pico-8 play session: hold ← + tap ❎

[t = 1 s] hold ← ~1s, tap ❎ ~2×
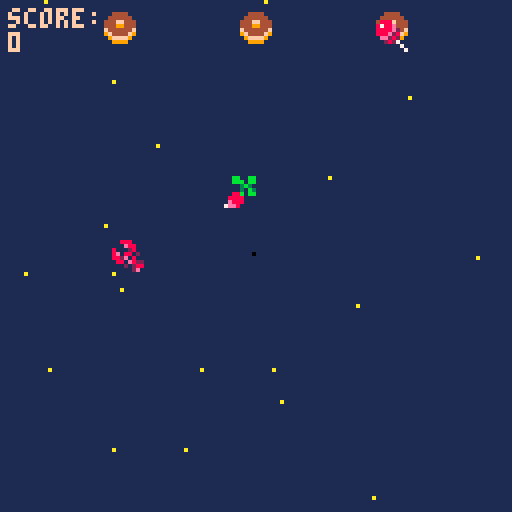
[t = 2 s] hold ← ~2s, tap ❎ ~4×
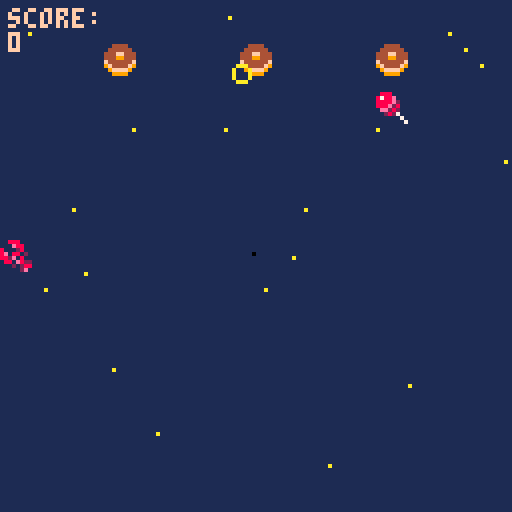
[t = 4 s] hold ← ~4s, tap ❎ ~7×
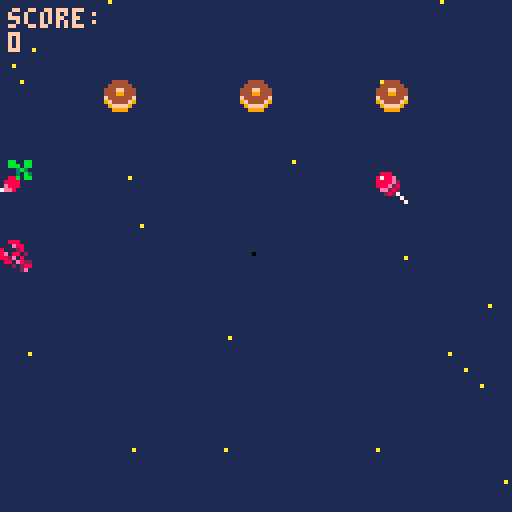
[t = 6 s] hold ← ~6s, tap ❎ ~10×
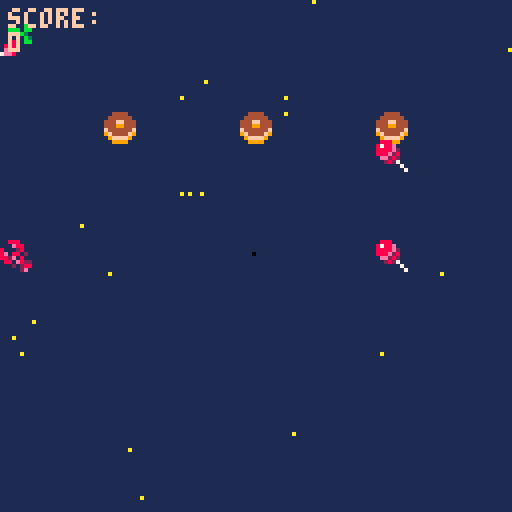
[t = 8 s] hold ← ~8s, tap ❎ ~14×
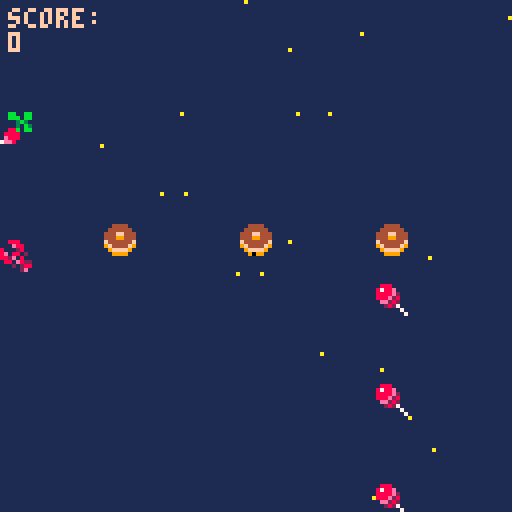

pico-8 cartridge
version 29
__lua__
function _init()
	--menu
	scene="menu"
	x=63
	y=63
 p={x=60,y=60,speed=4} --creation p:player
 -- fin menu
 bullets={} --tirs 
 enemies={}
 ebullets={} --creation projectile
 rand=flr(rnd(4))
 explosions={}
 create_stars()
 score=0
 state=0 --etat de scene de jeu: combat/menu/ game over
	gun_timer=5
	gun_cooldown=45
end

--menu erreurs si deplacemt
function update_menu()
  if btnp(❎) then scene="game"
  end
end

function draw_menu()
	cls()
	print("welcome, padawan!",30,33)
	print("press ❎ to start",30,63)
end
--fin menu
function _update60()
 if scene=="menu" then 
 update_menu()
 elseif scene=="game" then 
 if(state==0) update_game()	
 if(state==1) update_gameover()	
 end
end


function _draw()
 if scene=="menu" then
 draw_menu()
 elseif scene=="game" then
  if(state==0) draw_game()
	 if(state==1) draw_gameover()
 end
end

function update_game()
	update_player()
	update_bullets()
	update_ebullets()
	update_stars()
	if #enemies==0 then --hashtag appelle les valeurs du tableau
		spawn_enemies(2+ceil(rnd(3)))--nb aleatoire de foes  -- interaction spr
	end
	update_enemies()
	countdown()
	--if rand then eshoot() end

	update_explosions()
	--state=1
end

function draw_game()
 --affichage couleur fond d'ecran
 cls(1)
 --stars
 for s in all(stars) do
 	pset(s.x,s.y,s.col)
 end
 --vaisseau
 --spr(33,p.x,p.y,2,2) --p pour player
 spr(32,p.x,p.y)
 -- enemies
 for e in all(enemies) do
  spr(6,e.x,e.y)
 end
 --explosions
draw_explosions()
 --bullets
 for b in all(bullets) do --boucle balle
 	spr(26,b.x,b.y)
 end  
 --ebullets
  for eb in all(ebullets) do --boucle balle
 	spr(22,eb.x,eb.y)
 end  
 --score
 --print("texte",x,y,couleur)
 print("score:\n"..score,2,2,15)
 -- :\n permet d'aller a la ligne
 -- .. concatenation
 -- print("score:",2,2,15) 
 -- print(score,2,8,10)
end
-->8
--shoot
function shoot()--tableau
	new_bullet={ --creation projectile
	x=p.x,
	y=p.y,
	speed=2
	} 
	 add(bullets,new_bullet)-- ajouter elts dans tableau
	 sfx(0) -- son tir
end
   
function update_bullets() --maj position projection balle
	for b in all(bullets)  do
	b.y-=b.speed
	 if b.y<-8 then --supprime les balles en ht d'ecran pour ne pas tuer les enemies a venir
	 del(bullets,b)
	 end
	end	
end

 function eshoot()   	   
	new_ebullet={ --creation projectile
	x=new_enemy.x,
	y=new_enemy.y,
	speed=1
	} 
	 add(ebullets,new_ebullet)
	 -- ajouter elts dans tableau
sfx(1) -- son tir
end


function update_ebullets() --maj position projection balle
	for eb in all(ebullets)  do
	eb.y+=eb.speed
	 if eb.y<-8 then --supprime les balles en ht d'ecran pour ne pas tuer les enemies a venir
	 del(ebullets,eb)
	 end
	end	
end

function countdown()
	gun_timer-=1
	if gun_timer==0 then	eshoot()
	if gun_timer==0 then gun_timer=gun_cooldown
	--if gun_timer==0 then 
	--elseif gun_time>0 then gun_timer==gun_cooldown
end
	end
	end
-->8
--stars
function create_stars()
  stars={}
  for i=1,20  do --scope boucle qui tourne de 1 a 20
  local new_star={
    x=rnd(128),
    y=rnd(128),
    col=10,
    speed=4
    }
   add(stars,new_star)
  end	
end
   
function update_stars()
 for s in all(stars) do  -- s pour chaque star
 s.y+=s.speed
  if s.y>128 then
  s.y=0
  s.x=rnd(128)  	
  end		
 end
end



-->8
--enemies
function spawn_enemies(nbf)--chiffrer les foes
	gap=(128-8*nbf)/(nbf+1) --espacement foes ecran/ +1 espace /8 taille spr
	 for i=1,nbf do --i=ecart
	 new_enemy={
	 x=gap*i+8*(i-1),
	 y=-20,
	 life=4
 	}
	add (enemies,new_enemy) 	
	end
end
   
function update_enemies ()
	for e in all(enemies) do
	e.y+=0.45 -- vitesse descente enemies 
	 if e.y > 128 then
		del(enemies,e) -- supprime les enemies du bas de l'ecran
	 end 
	--collision
   for b in all(bullets) do
	   if collision(e,b) then
	   create_explosion(b.x+4,b.y+2)--4 et 2 centre l'explosion
	   del(bullets,b) -- supprime les balles    
	   -- decompte vies	
	   e.life-=1
	    if e.life==0 then
		   del (enemies,e) --supprime l'ennemi une fois canne
		    score+=100 --score points
	    end
	   end
	  end
	 end
 end
 
 -- function enemiesshoot()
 --	for e in all(enemies) do eshoot()
 --end
 --end
-->8
--collision
function collision(a,b)--calculer les espaces libres pour deduire une collision
	if a.x>b.x+8
	or a.y>b.y+8
	or a.x+8<b.x
	or a.y+8<b.y then
		return false
		else
		return true
		--ou
		--return not (a.x>b.x+8
				  -- or a.y>b.y+8
			   -- or a.x+8<b.x
			   -- or a.y+8<b.y
	end
	end
-->8
--explosions
function create_explosion(x,y)
	sfx(2)
	add(explosions,{x=x,
					y=y,
					timer=0}) --x et y permettent de prendre differentes valeurs dans la fonction	
end
   
function update_explosions()
	for ex in all(explosions) do
	ex.timer+=1
	 if ex.timer==13 then
		del(explosions,ex)
	 end 
 end
end
   
function draw_explosions()--cercle d'explosion
circ(x,y,rayon,color)
	for ex in all(explosions) do
	circ(ex.x,ex.y,ex.timer/2,--taille du cercle
	8+ex.timer%3)	--halo de couoleur
	end
end
-->8

-->8
-- player
function update_player()
	if (btn(➡️)) and p.x<120 then p.x+=p.speed end --player speed
	if (btn(⬅️)) and p.x>0	then p.x-=p.speed	end
 if (btn(⬆️)) and p.y>0	then p.y-=p.speed end
 if (btn(⬇️)) and p.y<120	then p.y+=p.speed end
 if (btnp(❎)) shoot() --btnp=intervalle tir

-- fais mourir player en cas de collision
-- enclenche une reinitialisation		
for e in all(enemies) do
	if collision(e,p) then state=1
end
end
end

-->8
--game over
function update_gameover()
--state=0
if (btn(🅾️)) _init()
end

function draw_gameover()
cls(1)
--rectfill(x,y,x2,y2,couleur)
rectfill(15,40,110,90,6)--display rectangle
print("score:"..score,45,25,7)
print("game over",45,60,8)
print("🅾️/c to continue",30,75,5)
end
__gfx__
00000000080000800a0000a0000990000a0000a000888800004444000aaafa00099999900000000000888000030bb030000003300bb009a90000000000000000
00000000060000600a0000a0089749800000000008a99a8004444440afafafa09999999900000000000e88000833338000099aa300bb9a9a0000000000000000
00700700060a60600a0000a0097474900a0000a08a0000a8444ff444aaaafaf0888888880000000080002800838338380b9994a333b9a9a90000000000000000
00077000044a64400a0000a097474749080000808900009844499444878787803aaaaaa3000000008e08802087e88888ba444ab30b9a9a900000000000000000
00077000445a664409000090097474900000000089000098f444444f87878780444aa44400000000882e08008e888888baaaab330ba9a9b00000000000000000
00700700455aa55409000090089749800a0000a08a0000a89f4444f98787878044444444000000000880e822888888883bbbb3300bba9bbb0000000000000000
0000000005855850080000800a0990a00800008008a99a8009ffff90878787809999999900000000000202888888888803333300b3bbb30b0000000000000000
0000000000a55a00000000000a0000a0080000800088880000999900878787800999999000000000000002800888888000333000bb0003000000000000000000
0000000000000000000000000000000000000000000000000888000002240000004444000000000000bb00bb000bb0bb0bb00bb0000000000000000000000000
0000000000000000000000000000000000000000000000008788e00092274000049949400000000000bbb0bb0000b3bbb0bbbb0b000000000000000000000000
0000000000000000000000000000000000000000000000008888e200f922740094a4a9940000000000003b300000bb30000bb000000000000000000000000000
000000000000000000000000000000000000000000000000888e2800ff922740a000a94400000000000030b300099bbb0eeeeee0000000000000000000000000
0000000000000000000000000000000000000000000000000ee282000ff9227400000494000000000088b0bb009f990beffeeffe000000000000000000000000
0000000000000000000000000000000000000000000000000028270000ff9222000009af000000000888800009a9900077777777000000000000000000000000
00000000000000000000000000000000000000000000000000000070000ff92200000aa9000000000e8880000999000007777770000000000000000000000000
000000000000000000000000000000000000000000000000000000070000ff9000000a00000000007ee800009900000000077000000000000000000000000000
00888000000088888800000000099999999990000000000000000000000000000000000000000000000000000000000000000000000000000000000000000000
000e8800000088888800000000099999999990000000000000000000000000000000000000000000000000000000000000000000000000000000000000000000
80002800000000ee8888000099999999999999990000000000000000000000000000000000000000000000000000000000000000000000000000000000000000
8e088020000000ee8888000098899999999998890000000000000000000000000000000000000000000000000000000000000000000000000000000000000000
882e0800880000000088000088888888888888880000000000000000000000000000000000000000000000000000000000000000000000000000000000000000
0880e82288000000008800008bb8888888888bb80000000000000000000000000000000000000000000000000000000000000000000000000000000000000000
0002028888ee008888002200b87aaaaaaaaaa78b0000000000000000000000000000000000000000000000000000000000000000000000000000000000000000
000002e088ee008888002200870a44aaaa44a0780000000000000000000000000000000000000000000000000000000000000000000000000000000000000000
00000000888822ee0088000044444444444444440000000000000000000000000000000000000000000000000000000000000000000000000000000000000000
00000000888822ee0088000044444400004444440000000000000000000000000000000000000000000000000000000000000000000000000000000000000000
0000000000888800ee88222244444077770444440000000000000000000000000000000000000000000000000000000000000000000000000000000000000000
0000000000888800ee88222244444078870444440000000000000000000000000000000000000000000000000000000000000000000000000000000000000000
00000000000000220022888899990788887099990000000000000000000000000000000000000000000000000000000000000000000000000000000000000000
00000000000000220022888899999078870999990000000000000000000000000000000000000000000000000000000000000000000000000000000000000000
00000000000000000022ee0000099907709999000000000000000000000000000000000000000000000000000000000000000000000000000000000000000000
00000000000000000022ee0000099990099999000000000000000000000000000000000000000000000000000000000000000000000000000000000000000000
0000000000a000a000a00a0a00000000000000000000000000000000000000000000000000000000000000000000000000000000000000000000000000000000
0000000000a000a000a00a0a00000000000000000000000000000000000000000000000000000000000000000000000000000000000000000000000000000000
